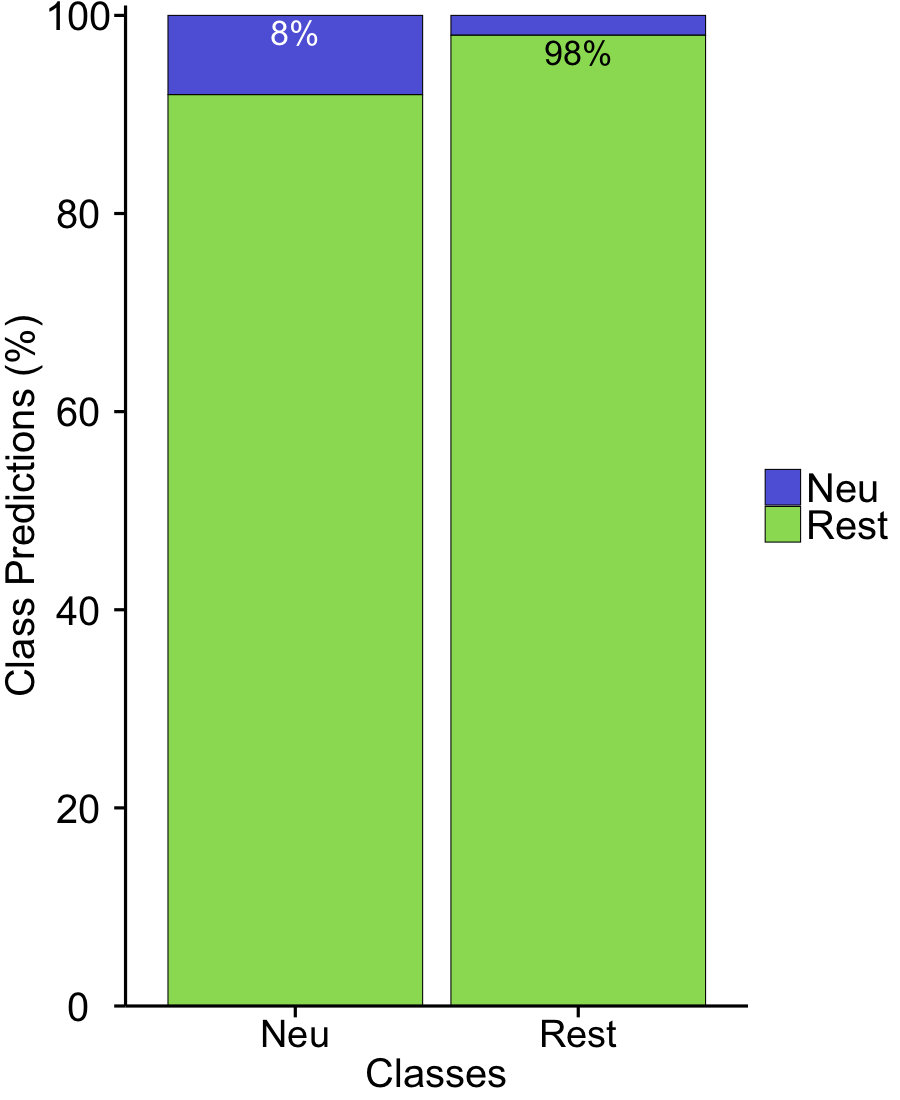

The file beside this chart, header and first rows:
InitClass	PredClass	Overall	Percentage
Neu	Neu	2	8
Neu	Uncluster	22	92
Uncluster	Neu	2	2
Uncluster	Uncluster	86	98
